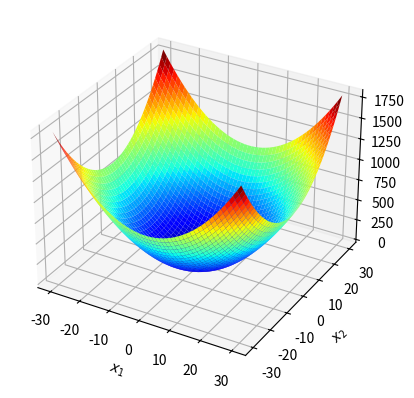

This figure's Python source:
#!/usr/bin/python

import sys
import math

N = 2

def f1(x):
    result = 0.
    for j in xrange(len(x)):
        result += x[j]**2
    return result

def f2(x):
    result = 0.
    for j in xrange(len(x)):
        result += abs(x[j])
    prod = 1.
    for j in xrange(len(x)):
        prod *= abs(x[j])
    result += prod
    return result

#print f2([0,0])
#print f2([0,5])
#print f2([3,0])
#print f2([9.5,9.5])
#sys.exit(0)

def f3(x):
    result = 0.
    for j in xrange(len(x)):
        result += x[j]**2
    result *= 1./4000
    p = 1.
    for j in xrange(len(x)):
        p *= math.cos(x[j]/math.sqrt(j+1))
    result = result - p + 1
    return result

#print f3([0,0])
#print f3([0,10])
#print f3([10,0])
#print f3([9.5,9.5])
#sys.exit(0)

def f4(x):
    result = 0
    for j in xrange(len(x)):
        result += x[j]**2
    result *= 1./len(x)
    result = -20 * math.exp(-0.2 * math.sqrt(result))
    b = 0
    for j in xrange(len(x)):
        b += math.cos(2.*math.pi*x[j])
    b *= 1./len(x)
    result -= math.exp(b)
    result += 20 + math.e
    return result

# x = [0] * N
# x[1] = 0
# print f4(x)
# x[1] = 1
# print f4(x)
# x[1] = 0.3
# print f4(x)
# sys.exit(0)

if __name__ == '__main__':
    from mpl_toolkits.mplot3d import axes3d
    import matplotlib.pyplot as plt
    import numpy as np
    from matplotlib import cm

    fig = plt.figure()
    ax = fig.add_subplot(111, projection='3d')
    ax.set_xlabel(r'$x_1$')
    ax.set_ylabel(r'$x_2$')
    xi=np.linspace(-30,30,50)
    yi=np.linspace(-30,30,50)
    X,Y=np.meshgrid(xi,yi)
    Z=X*X+Y*Y
    ax.plot_surface(X,Y,Z, rstride=1, cstride=1, cmap = cm.jet, shade=False)
    plt.savefig('/tmp/f1.pdf', bbox_inches='tight')


#fig = plt.figure()
#ax = fig.add_subplot(111, projection='3d')
#ax.set_xlabel(r'$x_1$')
#ax.set_ylabel(r'$x_2$')
#xi=np.linspace(-10,10,50)
#yi=np.linspace(-10,10,50)
#X,Y=np.meshgrid(xi,yi)
#Z=abs(X)+abs(Y) + abs(X)*abs(Y)
#ax.plot_surface(X,Y,Z, rstride=1, cstride=1, cmap = cm.jet, shade=False)
#plt.savefig('/tmp/f2.pdf', bbox_inches='tight')
#

#fig = plt.figure()
#ax = fig.add_subplot(111, projection='3d')
#ax.set_xlabel(r'$x_1$')
#ax.set_ylabel(r'$x_2$')
#xi=np.linspace(-8,8,80)
#yi=np.linspace(-8,8,80)
#X,Y=np.meshgrid(xi,yi)
#Z= 1./4000 * (X*X + Y*Y) - np.cos(X) * np.cos(Y/math.sqrt(2)) + 1
#ax.plot_surface(X,Y,Z, rstride=1, cstride=1, cmap = cm.jet, shade=False)
#plt.savefig('/tmp/f3.pdf', bbox_inches='tight')


#fig = plt.figure()
#ax = fig.add_subplot(111, projection='3d')
#ax.set_xlabel(r'$x_1$')
#ax.set_ylabel(r'$x_2$')
#xi=np.linspace(-6,6,50)
#yi=np.linspace(-6,6,50)
#X,Y=np.meshgrid(xi,yi)
#Z= -20. * np.exp(-0.2*np.sqrt(1./2*(X*X + Y*Y))) - np.exp( 1./2 * (np.cos(2.*np.pi*X)+np.cos(2.*np.pi*Y))  ) + 20 +np.e
#ax.plot_surface(X,Y,Z, rstride=1, cstride=1, cmap = cm.jet, shade=False)
#plt.savefig('/tmp/f4.pdf', bbox_inches='tight')
#





